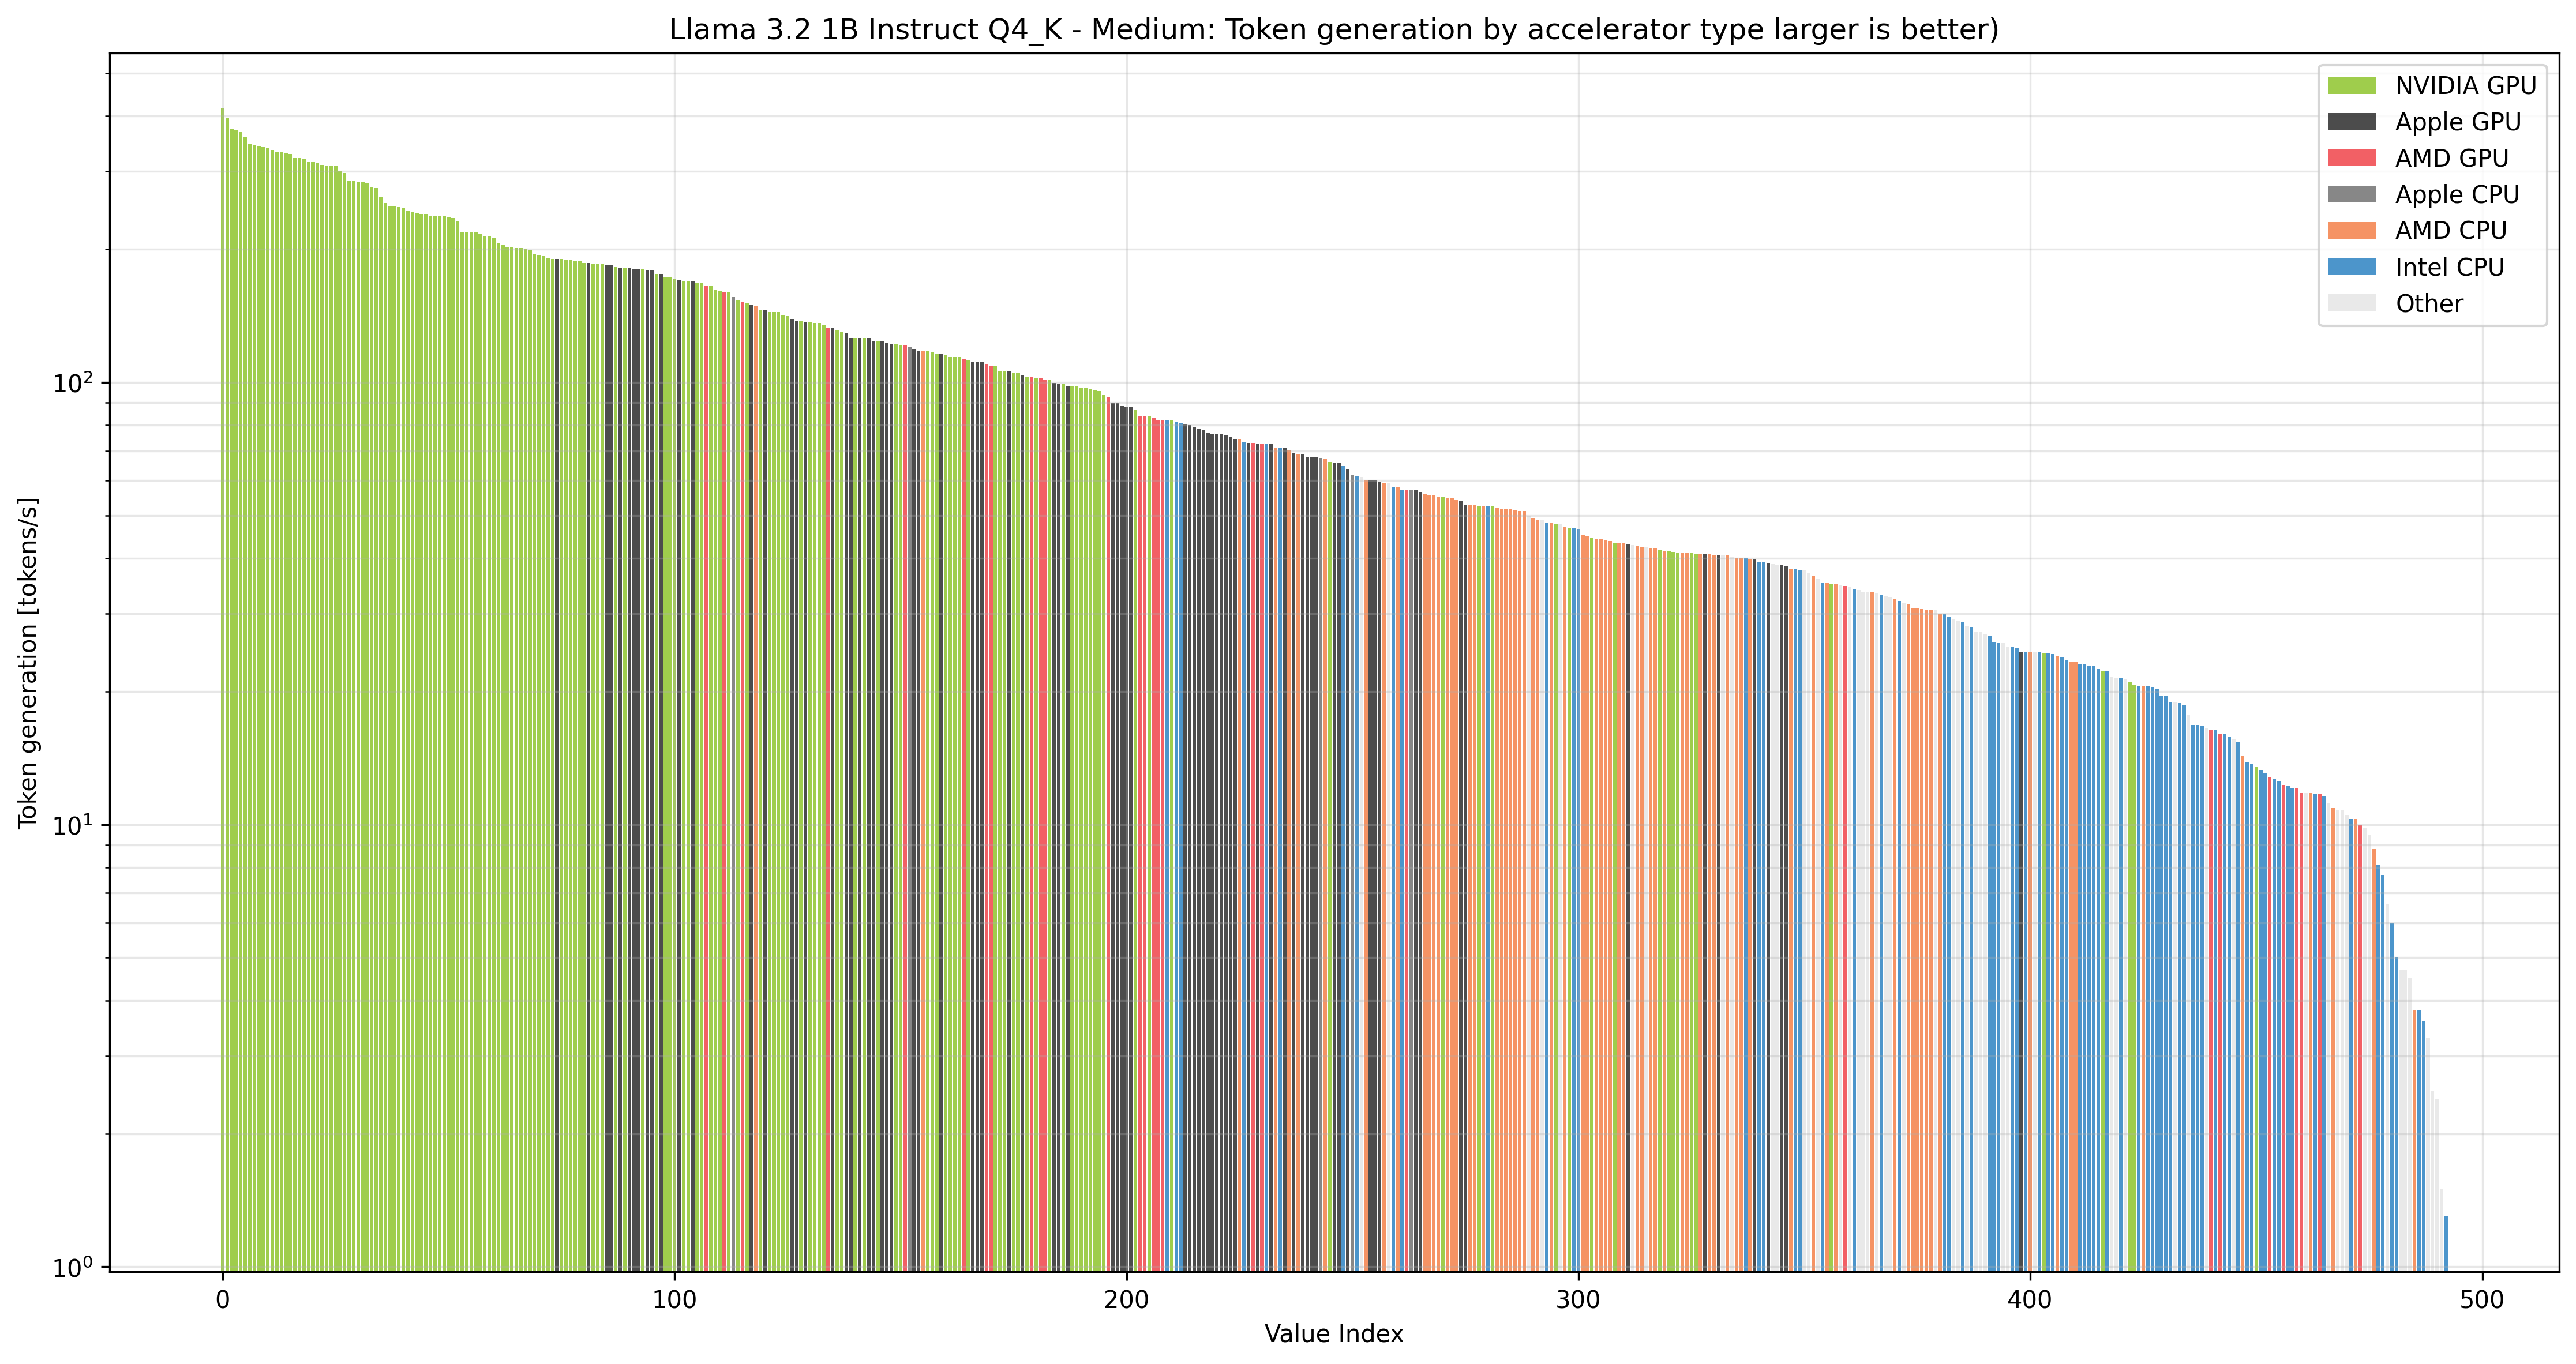

Values plotted in this chart, from the file beside it:
test_num	test_date	gen_tps	ttft	ttft_unit	prompt_tps	localscore	model_name	model_quant	model_params	model_params_unit	accel_name	accel_type	accel_ram	accel_ram_unit	system_cpu	system_ram	system_ram_unit	system_os	accel_group
684	2025.04.10 19:39:00	416.0	53	ms	27892	6030	Llama 3.2 1B Instruct	Q4_K - Medium	1500	M	NVIDIA RTX 6000 Ada Generation	GPU	47.0	GB	AMD Ryzen Threadripper PRO 5975WX 32-Cor…	503.5	GB	Linux	NVIDIA GPU
141	2025.03.28 22:19:00	396.0	65	ms	25164	5354	Llama 3.2 1B Instruct	Q4_K - Medium	1500	M	NVIDIA GeForce RTX 4090	GPU	24.0	GB	AMD EPYC 7B13 64-Core Processor (znver3)	2004	GB	Linux	NVIDIA GPU
937	2025.05.24 01:35:00	374.0	43	ms	30896	6431	Llama 3.2 1B Instruct	Q4_K - Medium	1500	M	NVIDIA RTX PRO 6000 Blackwell Workstatio…	GPU	95.0	GB	AMD Ryzen Threadripper 3970X 32-Core Pro…	125.6	GB	Linux	NVIDIA GPU
1133	2025.06.27 01:34:00	372.0	91	ms	15575	3998	Llama 3.2 1B Instruct	Q4_K - Medium	1500	M	NVIDIA GeForce RTX 3090 Ti	GPU	24.0	GB	Intel Core i9-14900KS (alderlake)	244.2	GB	Linux	NVIDIA GPU
407	2025.04.06 19:09:00	368.0	88	ms	15252	3992	Llama 3.2 1B Instruct	Q4_K - Medium	1500	M	NVIDIA GeForce RTX 3090	GPU	24.0	GB	AMD Ryzen 9 5950X 16-Core Processor (znv…	62.7	GB	Linux	NVIDIA GPU
972	2025.06.02 04:59:00	359.0	57	ms	24549	5380	Llama 3.2 1B Instruct	Q4_K - Medium	1500	M	NVIDIA GeForce RTX 4090 D	GPU	47.0	GB	Intel Xeon Gold 5218 CPU @ 2.30GHz (casc…	503.7	GB	Linux	NVIDIA GPU
127	2025.03.28 22:08:00	346.0	87	ms	15175	3928	Llama 3.2 1B Instruct	Q4_K - Medium	1500	M	NVIDIA GeForce RTX 3090 Ti	GPU	24.0	GB	Intel Xeon CPU E5-2699 v3 @ 2.30GHz (has…	125.8	GB	Linux	NVIDIA GPU
192	2025.04.03 19:48:00	343.0	92	ms	14610	3798	Llama 3.2 1B Instruct	Q4_K - Medium	1500	M	NVIDIA GeForce RTX 3090 Ti	GPU	24.0	GB	11th Gen Intel Core i5-11400F @ 2.60GHz …	62.7	GB	Linux	NVIDIA GPU
136	2025.03.28 22:17:00	342.0	83	ms	17080	4130	Llama 3.2 1B Instruct	Q4_K - Medium	1500	M	NVIDIA GeForce RTX 4070 Ti SUPER	GPU	16.0	GB	AMD EPYC 7352 24-Core Processor (znver2)	125.7	GB	Linux	NVIDIA GPU
656	2025.04.09 23:59:00	340.0	95	ms	13805	3676	Llama 3.2 1B Instruct	Q4_K - Medium	1500	M	NVIDIA GeForce RTX 3090	GPU	24.0	GB	AMD Ryzen 9 3900X 12-Core Processor (znv…	31.2	GB	Linux	NVIDIA GPU
713	2025.04.14 04:36:00	339.0	91	ms	14601	3789	Llama 3.2 1B Instruct	Q4_K - Medium	1500	M	NVIDIA GeForce RTX 3090	GPU	24.0	GB	AMD EPYC 7302P 16-Core Processor (znver2…	62.7	GB	Linux	NVIDIA GPU
69	2025.03.28 21:01:00	335.0	68	ms	18590	4512	Llama 3.2 1B Instruct	Q4_K - Medium	1500	M	NVIDIA H100 PCIe	GPU	79.0	GB	Intel Xeon Platinum 8352Y CPU @ 2.20GHz …	2016	GB	Linux	NVIDIA GPU
131	2025.03.28 22:13:00	332.0	92	ms	14470	3738	Llama 3.2 1B Instruct	Q4_K - Medium	1500	M	NVIDIA GeForce RTX 3080 Ti	GPU	12.0	GB	Intel Xeon CPU E5-2690 v4 @ 2.60GHz (bro…	125.7	GB	Linux	NVIDIA GPU
1136	2025.06.27 09:45:00	331.0	96	ms	13990	3638	Llama 3.2 1B Instruct	Q4_K - Medium	1500	M	NVIDIA GeForce RTX 3090	GPU	24.0	GB	Intel Xeon W-2235 CPU @ 3.80GHz (cascade…	188.3	GB	Linux	NVIDIA GPU
3	2025.03.19 21:54:00	330.0	95	ms	14061	3662	Llama 3.2 1B Instruct	Q4_K - Medium	1500	M	NVIDIA GeForce RTX 3090	GPU	24.0	GB	AMD EPYC 7352 24-Core Processor (znver2)	125.6	GB	Linux	NVIDIA GPU
461	2025.04.07 03:20:00	328.0	95	ms	14169	3659	Llama 3.2 1B Instruct	Q4_K - Medium	1500	M	NVIDIA GeForce RTX 3090	GPU	24.0	GB	Intel Core i5-4670 CPU @ 3.40GHz (haswel…	15.5	GB	Linux	NVIDIA GPU
120	2025.03.28 22:00:00	321.0	95	ms	14233	3638	Llama 3.2 1B Instruct	Q4_K - Medium	1500	M	NVIDIA GeForce RTX 3080 Ti	GPU	12.0	GB	Intel Xeon CPU E5-2690 v4 @ 2.60GHz (bro…	62.7	GB	Linux	NVIDIA GPU
878	2025.05.15 05:15:00	321.0	99	ms	13357	3510	Llama 3.2 1B Instruct	Q4_K - Medium	1500	M	NVIDIA GeForce RTX 3090	GPU	24.0	GB	AMD EPYC 7352 24-Core Processor (znver2)	125.6	GB	Linux	NVIDIA GPU
989	2025.06.04 04:54:00	319.0	99	ms	13125	3482	Llama 3.2 1B Instruct	Q4_K - Medium	1500	M	NVIDIA GeForce RTX 3090	GPU	24.0	GB	Intel Xeon CPU E5-2697A v4 @ 2.60GHz (br…	125.7	GB	Linux	NVIDIA GPU
132	2025.03.28 22:14:00	315.0	107	ms	12562	3329	Llama 3.2 1B Instruct	Q4_K - Medium	1500	M	NVIDIA GeForce RTX 3080	GPU	10.0	GB	AMD Ryzen 9 5900X 12-Core Processor (znv…	31.3	GB	Linux	NVIDIA GPU
50	2025.03.28 20:42:00	315.0	102	ms	13191	3438	Llama 3.2 1B Instruct	Q4_K - Medium	1500	M	NVIDIA RTX A6000	GPU	48.0	GB	AMD EPYC 7543 32-Core Processor (znver3)	503.7	GB	Linux	NVIDIA GPU
53	2025.03.28 20:43:00	313.0	110	ms	11835	3229	Llama 3.2 1B Instruct	Q4_K - Medium	1500	M	NVIDIA RTX A5000	GPU	24.0	GB	AMD EPYC 7B13 64-Core Processor (znver3)	251.5	GB	Linux	NVIDIA GPU
26	2025.03.27 23:39:00	310.0	110	ms	12253	3257	Llama 3.2 1B Instruct	Q4_K - Medium	1500	M	NVIDIA RTX A5000	GPU	24.0	GB	AMD EPYC 7H12 64-Core Processor (znver2)	503.5	GB	Linux	NVIDIA GPU
138	2025.03.28 22:17:00	309.0	99	ms	15156	3615	Llama 3.2 1B Instruct	Q4_K - Medium	1500	M	NVIDIA GeForce RTX 4070 Ti	GPU	12.0	GB	AMD EPYC 7542 32-Core Processor (znver2)	125.7	GB	Linux	NVIDIA GPU
61	2025.03.28 20:53:00	308.0	80	ms	15370	3892	Llama 3.2 1B Instruct	Q4_K - Medium	1500	M	NVIDIA A100-SXM4-80GB	GPU	79.0	GB	AMD EPYC 7713 64-Core Processor (znver3)	1008	GB	Linux	NVIDIA GPU
23	2025.03.27 22:21:00	308.0	106	ms	12344	3294	Llama 3.2 1B Instruct	Q4_K - Medium	1500	M	NVIDIA GeForce RTX 3090	GPU	24.0	GB	Intel Xeon CPU E5-2660 v3 @ 2.60GHz (has…	62.8	GB	Linux	NVIDIA GPU
905	2025.05.19 01:29:00	301.0	105	ms	12964	3342	Llama 3.2 1B Instruct	Q4_K - Medium	1500	M	NVIDIA GeForce RTX 3090	GPU	24.0	GB	AMD Ryzen 9 5900X 12-Core Processor (znv…	62.7	GB	Linux	NVIDIA GPU
122	2025.03.28 22:03:00	297.0	137	ms	10074	2795	Llama 3.2 1B Instruct	Q4_K - Medium	1500	M	NVIDIA GeForce RTX 3070 Ti	GPU	8.0	GB	AMD Ryzen 5 5500 (znver3)	86.3	GB	Linux	NVIDIA GPU
51	2025.03.28 20:43:00	285.0	131	ms	10328	2820	Llama 3.2 1B Instruct	Q4_K - Medium	1500	M	NVIDIA RTX A4500	GPU	20.0	GB	AMD EPYC 7352 24-Core Processor (znver2)	251.6	GB	Linux	NVIDIA GPU
953	2025.05.29 21:07:00	285.0	113	ms	12204	3136	Llama 3.2 1B Instruct	Q4_K - Medium	1500	M	NVIDIA A40	GPU	44.0	GB	Intel Xeon Gold 6338N CPU @ 2.20GHz (ice…	503.4	GB	Linux	NVIDIA GPU
49	2025.03.28 20:41:00	283.0	113	ms	12108	3117	Llama 3.2 1B Instruct	Q4_K - Medium	1500	M	NVIDIA A40	GPU	44.0	GB	Intel Xeon Gold 6342 CPU @ 2.80GHz (icel…	503.5	GB	Linux	NVIDIA GPU
147	2025.03.28 22:24:00	283.0	112	ms	12717	3179	Llama 3.2 1B Instruct	Q4_K - Medium	1500	M	NVIDIA GeForce RTX 4070	GPU	12.0	GB	Intel Xeon CPU E5-2690 v2 @ 3.00GHz (ivy…	62.8	GB	Linux	NVIDIA GPU
531	2025.04.07 21:28:00	282.0	56	ms	25807	5079	Llama 3.2 1B Instruct	Q4_K - Medium	1500	M	NVIDIA GeForce RTX 4090	GPU	24.0	GB	13th Gen Intel Core i7-13700K (alderlake…	63.8	GB	Windows	NVIDIA GPU
167	2025.03.30 20:07:00	276.0	2130	ms	27559	1527	Llama 3.2 1B Instruct	Q4_K - Medium	1500	M	NVIDIA GeForce RTX 5090	GPU	31.0	GB	AMD Ryzen 9 3900X 12-Core Processor (znv…	125.7	GB	Linux	NVIDIA GPU
163	2025.03.30 19:43:00	275.0	56	ms	27681	5136	Llama 3.2 1B Instruct	Q4_K - Medium	1500	M	NVIDIA GeForce RTX 5090	GPU	31.0	GB	AMD Ryzen 9 3900X 12-Core Processor (znv…	125.7	GB	Linux	NVIDIA GPU
759	2025.04.23 03:16:00	263.0	161	ms	8943	2445	Llama 3.2 1B Instruct	Q4_K - Medium	1500	M	NVIDIA GeForce RTX 3070	GPU	8.0	GB	Intel Core Ultra 9 185H (alderlake)	93.8	GB	Linux	NVIDIA GPU
435	2025.04.06 21:49:00	254.0	166	ms	8609	2361	Llama 3.2 1B Instruct	Q4_K - Medium	1500	M	NVIDIA GeForce RTX 3070	GPU	8.0	GB	AMD Ryzen 7 3700X 8-Core Processor (znve…	31.3	GB	Linux	NVIDIA GPU
570	2025.04.08 09:12:00	250.0	141	ms	9356	2550	Llama 3.2 1B Instruct	Q4_K - Medium	1500	M	Quadro RTX 8000	GPU	47.0	GB	QEMU Virtual CPU version 2.5+	295.0	GB	Linux	NVIDIA GPU
775	2025.04.26 21:31:00	250.0	131	ms	9743	2647	Llama 3.2 1B Instruct	Q4_K - Medium	1500	M	Tesla V100-SXM2-16GB	GPU	16.0	GB	Intel Core Ultra 9 185H (alderlake)	93.8	GB	Linux	NVIDIA GPU
920	2025.05.19 15:16:00	249.0	129	ms	9892	2672	Llama 3.2 1B Instruct	Q4_K - Medium	1500	M	Tesla V100-SXM2-32GB	GPU	32.0	GB	Intel Xeon Gold 6152 CPU @ 2.10GHz (skyl…	503.5	GB	Linux	NVIDIA GPU
22	2025.03.27 21:40:00	248.0	135	ms	8984	2545	Llama 3.2 1B Instruct	Q4_K - Medium	1500	M	Tesla V100-PCIE-16GB	GPU	16.0	GB	Intel Xeon CPU E5-2690 v4 @ 2.60GHz (bro…	688.5	GB	Linux	NVIDIA GPU
121	2025.03.28 22:03:00	244.0	181	ms	7658	2176	Llama 3.2 1B Instruct	Q4_K - Medium	1500	M	NVIDIA GeForce RTX 3060 Ti	GPU	8.0	GB	Intel Xeon CPU E5-2630 v4 @ 2.20GHz (bro…	31.2	GB	Linux	NVIDIA GPU
112	2025.03.28 21:50:00	242.0	153	ms	8708	2396	Llama 3.2 1B Instruct	Q4_K - Medium	1500	M	NVIDIA GeForce RTX 2080 Ti	GPU	11.0	GB	AMD Ryzen 5 3600 6-Core Processor (znver…	62.7	GB	Linux	NVIDIA GPU
44	2025.03.28 18:56:00	241.0	168	ms	8404	2296	Llama 3.2 1B Instruct	Q4_K - Medium	1500	M	NVIDIA RTX A4000	GPU	16.0	GB	AMD EPYC 7702 64-Core Processor (znver2)	503.5	GB	Linux	NVIDIA GPU
160	2025.03.29 04:19:00	240.0	1240	ms	16447	1471	Llama 3.2 1B Instruct	Q4_K - Medium	1500	M	NVIDIA GeForce RTX 5070 Ti	GPU	15.0	GB	Intel Core i5-14600KF (alderlake)	62.6	GB	Linux	NVIDIA GPU
161	2025.03.29 04:20:00	240.0	92	ms	16482	3506	Llama 3.2 1B Instruct	Q4_K - Medium	1500	M	NVIDIA GeForce RTX 5070 Ti	GPU	15.0	GB	Intel Core i5-14600KF (alderlake)	62.6	GB	Linux	NVIDIA GPU
174	2025.03.30 20:13:00	238.0	94	ms	16125	3439	Llama 3.2 1B Instruct	Q4_K - Medium	1500	M	NVIDIA GeForce RTX 5070 Ti	GPU	15.0	GB	Intel Core i5-14600KF (alderlake)	62.6	GB	Linux	NVIDIA GPU
481	2025.04.07 09:29:00	238.0	106	ms	13799	3138	Llama 3.2 1B Instruct	Q4_K - Medium	1500	M	NVIDIA GeForce RTX 4070 SUPER	GPU	12.0	GB	13th Gen Intel Core i5-13600K (alderlake…	31.8	GB	Windows	NVIDIA GPU
165	2025.03.30 20:04:00	238.0	1490	ms	16091	1371	Llama 3.2 1B Instruct	Q4_K - Medium	1500	M	NVIDIA GeForce RTX 5070 Ti	GPU	15.0	GB	Intel Core i5-14600KF (alderlake)	62.6	GB	Linux	NVIDIA GPU
76	2025.03.28 21:10:00	237.0	142	ms	10703	2616	Llama 3.2 1B Instruct	Q4_K - Medium	1500	M	NVIDIA RTX 4000 Ada Generation	GPU	20.0	GB	AMD EPYC 7352 24-Core Processor (znver2)	251.6	GB	Linux	NVIDIA GPU
861	2025.05.13 08:13:00	236.0	148	ms	9991	2515	Llama 3.2 1B Instruct	Q4_K - Medium	1500	M	NVIDIA GeForce RTX 5060 Ti	GPU	15.0	GB	AMD Ryzen 7 5700X 8-Core Processor (znve…	62.7	GB	Linux	NVIDIA GPU
126	2025.03.28 22:07:00	235.0	172	ms	7901	2208	Llama 3.2 1B Instruct	Q4_K - Medium	1500	M	NVIDIA GeForce RTX 3070	GPU	8.0	GB	Intel Xeon CPU E5-2650 v4 @ 2.20GHz (bro…	62.6	GB	Linux	NVIDIA GPU
107	2025.03.28 21:45:00	232.0	159	ms	7853	2252	Llama 3.2 1B Instruct	Q4_K - Medium	1500	M	NVIDIA TITAN V	GPU	12.0	GB	AMD EPYC 7K62 48-Core Processor (znver2)	125.6	GB	Linux	NVIDIA GPU
1055	2025.06.14 22:54:00	219.0	166	ms	9424	2317	Llama 3.2 1B Instruct	Q4_K - Medium	1500	M	NVIDIA GeForce RTX 4060 Ti	GPU	16.0	GB	AMD Ryzen 9 5950X 16-Core Processor (znv…	62.7	GB	Linux	NVIDIA GPU
467	2025.04.07 04:03:00	218.0	167	ms	8237	2205	Llama 3.2 1B Instruct	Q4_K - Medium	1500	M	NVIDIA GeForce RTX 3070	GPU	8.0	GB	AMD Ryzen 5 5600X 6-Core Processor (znve…	31.9	GB	Windows	NVIDIA GPU
135	2025.03.28 22:17:00	218.0	167	ms	9134	2284	Llama 3.2 1B Instruct	Q4_K - Medium	1500	M	NVIDIA GeForce RTX 4060 Ti	GPU	16.0	GB	AMD EPYC 7K62 48-Core Processor (znver2)	503.5	GB	Linux	NVIDIA GPU
7	2025.03.19 22:16:00	218.0	161	ms	9337	2328	Llama 3.2 1B Instruct	Q4_K - Medium	1500	M	NVIDIA GeForce RTX 4060 Ti	GPU	16.0	GB	AMD EPYC 7352 24-Core Processor (znver2)	125.6	GB	Linux	NVIDIA GPU
24	2025.03.27 22:53:00	216.0	164	ms	9463	2318	Llama 3.2 1B Instruct	Q4_K - Medium	1500	M	NVIDIA GeForce RTX 4060 Ti	GPU	16.0	GB	AMD EPYC 7352 24-Core Processor (znver2)	125.6	GB	Linux	NVIDIA GPU
442	2025.04.06 23:33:00	214.0	173	ms	9161	2246	Llama 3.2 1B Instruct	Q4_K - Medium	1500	M	NVIDIA GeForce RTX 4060 Ti	GPU	16.0	GB	AMD Ryzen 5 4600G with Radeon Graphics (…	94.1	GB	Linux	NVIDIA GPU
119	2025.03.28 21:59:00	214.0	222	ms	6358	1830	Llama 3.2 1B Instruct	Q4_K - Medium	1500	M	NVIDIA GeForce RTX 3060	GPU	12.0	GB	AMD Ryzen 5 5600X 6-Core Processor (znve…	31.3	GB	Linux	NVIDIA GPU
... 433 more rows
